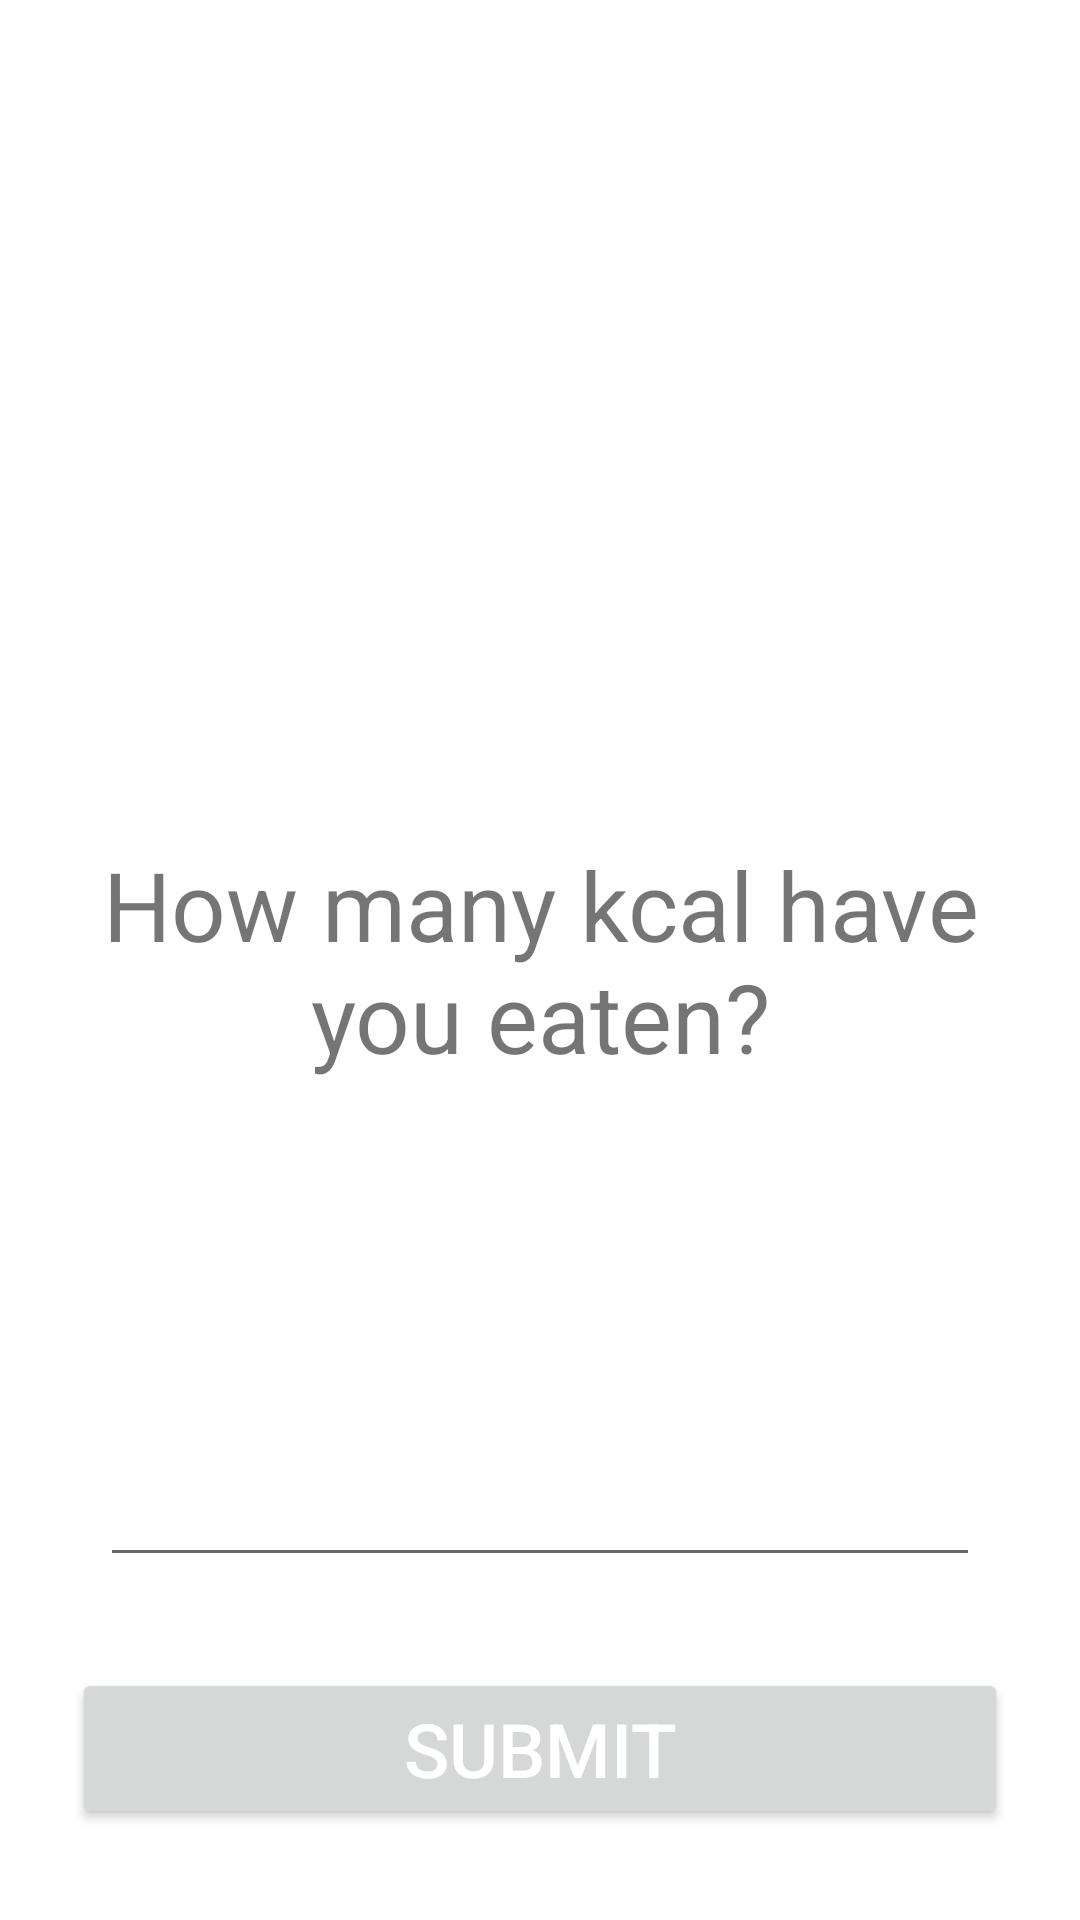

Here is an Android app screen rendered from its layout file. Give the layout XML and the strings, colors and styles it references.
<!-- AndroidManifest.xml: application theme Theme.HealthyWay -->
<!-- res/layout/fragment_addkcal.xml -->
<?xml version="1.0" encoding="utf-8"?>
<androidx.constraintlayout.widget.ConstraintLayout xmlns:android="http://schemas.android.com/apk/res/android"
    xmlns:app="http://schemas.android.com/apk/res-auto"
    xmlns:tools="http://schemas.android.com/tools"
    android:layout_width="match_parent"
    android:layout_height="match_parent"
    android:orientation="vertical"
    tools:context=".ui.dashboard.DashboardFragment">

    <TextView
        android:id="@+id/text_dashboard"
        android:layout_width="match_parent"
        android:layout_height="wrap_content"
        android:layout_marginStart="8dp"
        android:layout_marginEnd="8dp"
        android:text="How many kcal have you eaten?"
        android:textAlignment="center"
        android:textSize="32dp"
        app:layout_constraintBottom_toBottomOf="parent"
        app:layout_constraintEnd_toEndOf="parent"
        app:layout_constraintHorizontal_bias="0.0"
        app:layout_constraintStart_toStartOf="parent"
        app:layout_constraintTop_toTopOf="parent" />

    <Button
        android:id="@+id/submit_button"
        android:layout_width="match_parent"
        android:layout_height="wrap_content"
        android:layout_marginLeft="24dp"

        android:layout_marginRight="24dp"
        android:text="Submit"

        android:textColor="#ffffff"
        android:textSize="25dp"

        app:layout_constraintBottom_toBottomOf="parent"
        app:layout_constraintEnd_toEndOf="parent"
        app:layout_constraintHorizontal_bias="0.333"
        app:layout_constraintStart_toStartOf="parent"
        app:layout_constraintTop_toBottomOf="@+id/inputKcal" />

    <EditText
        android:id="@+id/inputKcal"
        android:layout_width="wrap_content"
        android:layout_height="wrap_content"
        android:ems="10"
        android:inputType="textPersonName"
        android:textSize="25dp"
        app:layout_constraintBottom_toBottomOf="parent"
        app:layout_constraintEnd_toEndOf="parent"
        app:layout_constraintStart_toStartOf="parent"
        app:layout_constraintTop_toBottomOf="@+id/text_dashboard" />

</androidx.constraintlayout.widget.ConstraintLayout>
<!-- resources referenced by this layout -->
<resources>
  <style name="Theme.HealthyWay" parent="Theme.MaterialComponents.DayNight.DarkActionBar">
          
          <item name="colorPrimary">@color/purple_500</item>
          <item name="colorPrimaryVariant">@color/purple_700</item>
          <item name="colorOnPrimary">@color/white</item>
          
          <item name="colorSecondary">@color/teal_200</item>
          <item name="colorSecondaryVariant">@color/teal_700</item>
          <item name="colorOnSecondary">@color/black</item>
          
          <item name="android:statusBarColor">?attr/colorPrimaryVariant</item>
          
      </style>
  <color name="purple_500">#37cf08</color>
  <color name="purple_700">#37cf08</color>
  <color name="white">#FFFFFFFF</color>
  <color name="teal_200">#FF03DAC5</color>
  <color name="teal_700">#FF018786</color>
  <color name="black">#FF000000</color>
</resources>
